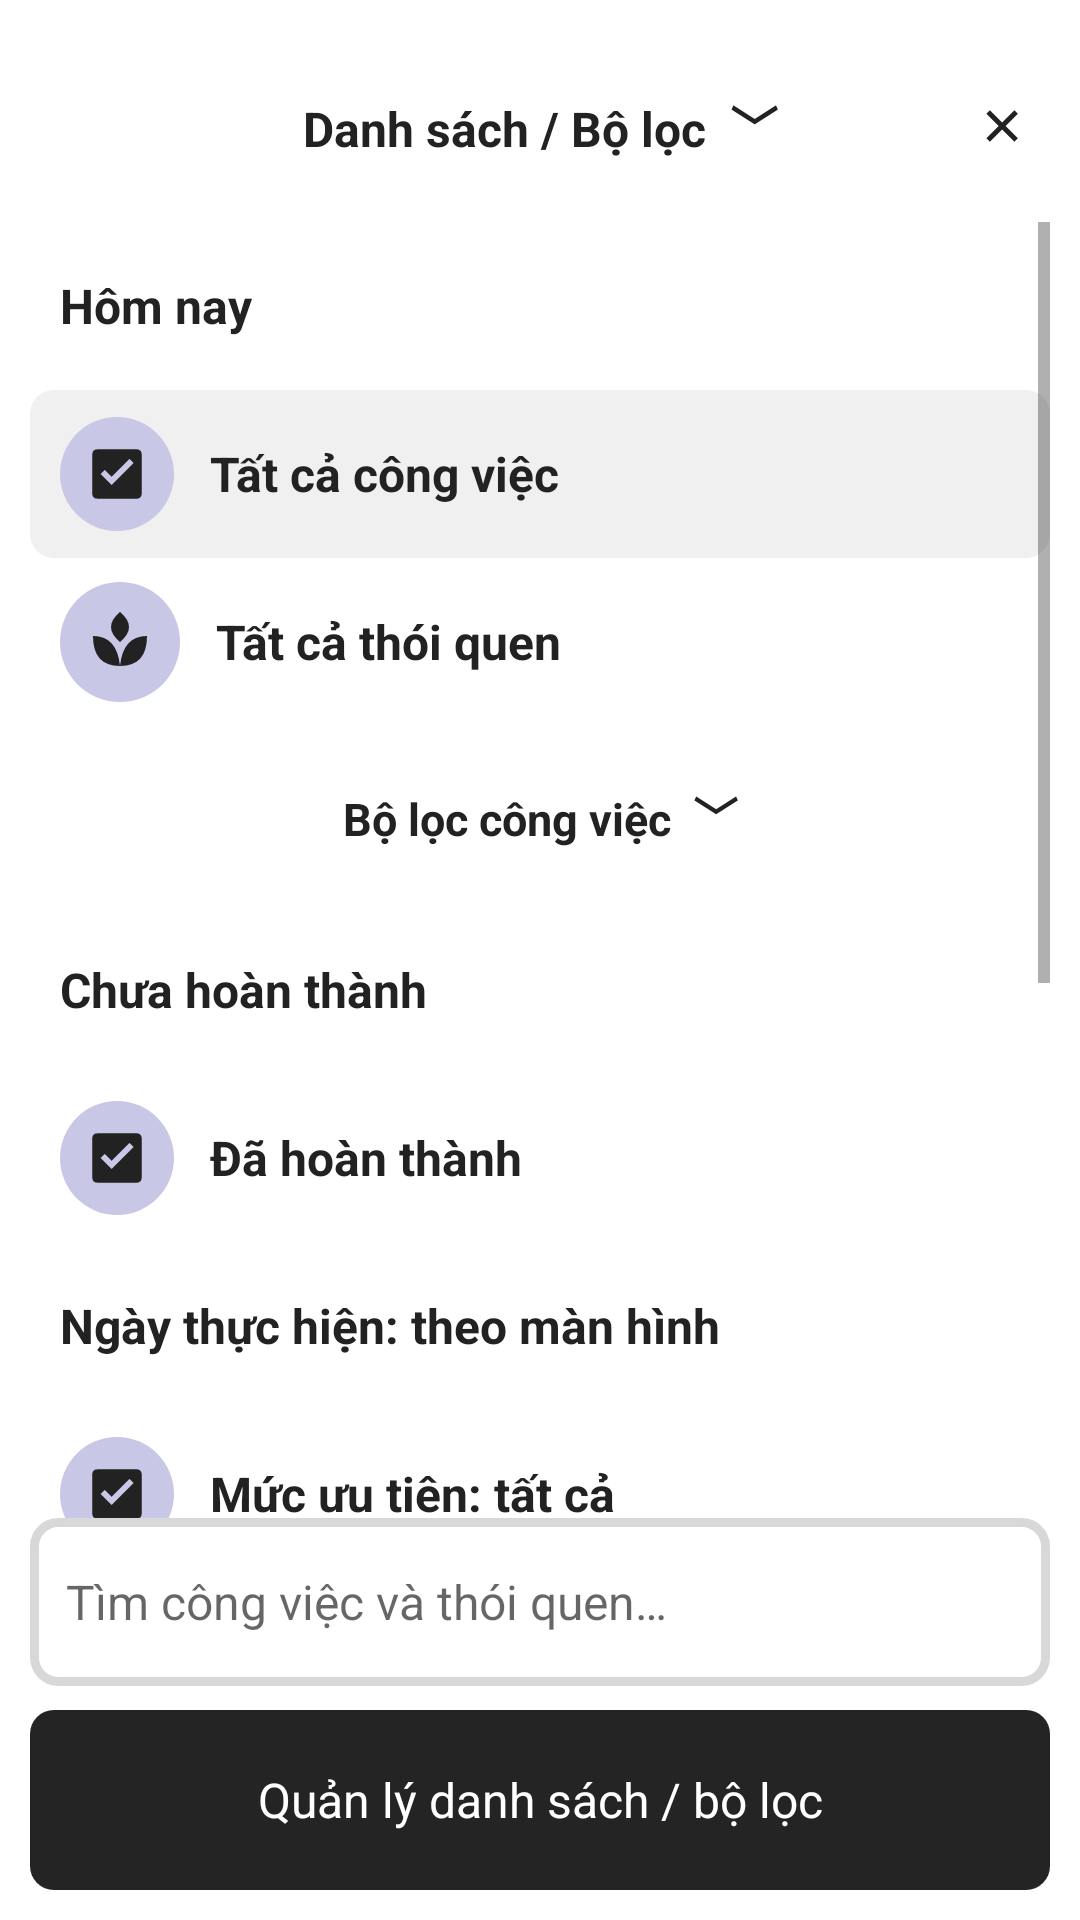

Reconstruct the res/layout file that produces this screen, plus the resources it refers to.
<!-- AndroidManifest.xml: application theme Theme.TaskManager -->
<!-- res/layout/dialog_lists.xml -->
<?xml version="1.0" encoding="utf-8"?>
<LinearLayout xmlns:android="http://schemas.android.com/apk/res/android" xmlns:app="http://schemas.android.com/apk/res-auto" android:layout_width="match_parent" android:layout_height="match_parent" android:orientation="vertical" android:background="@color/workspace_surface" android:padding="10dp">
    <FrameLayout android:layout_width="match_parent" android:layout_height="64dp">
        <TextView android:layout_width="match_parent" android:layout_height="match_parent" android:gravity="center" android:text="Danh sách / Bộ lọc  ﹀" android:textStyle="bold" android:textSize="16sp" android:textColor="@color/workspace_text" />
        <ImageButton android:id="@+id/closeLists" style="@style/IconButton" app:srcCompat="@drawable/ic_close" android:layout_gravity="end|center_vertical" android:contentDescription="@string/close" android:layout_width="32dp" android:layout_height="32dp" />
    </FrameLayout>
    <ScrollView android:layout_width="match_parent" android:layout_height="0dp" android:layout_weight="1">
        <LinearLayout android:layout_width="match_parent" android:layout_height="wrap_content" android:orientation="vertical">
            <Button android:id="@+id/listToday" style="@style/DrawerRow" android:text="Hôm nay" app:drawableStartCompat="@drawable/badge_today" />
            <Button android:id="@+id/listAllTasks" style="@style/DrawerRow" android:background="@drawable/control_soft" android:text="@string/list_all_tasks" app:drawableStartCompat="@drawable/badge_tasks" />
            <Button android:id="@+id/listHabits" style="@style/DrawerRow" android:text="@string/list_habits" app:drawableStartCompat="@drawable/badge_habits" />
            <TextView style="@style/DrawerHeading" android:text="Bộ lọc công việc  ﹀" />
            <Button android:id="@+id/listPending" style="@style/DrawerRow" android:text="@string/list_pending" app:drawableStartCompat="@drawable/badge_today" />
            <Button android:id="@+id/listCompleted" style="@style/DrawerRow" android:text="@string/list_completed" app:drawableStartCompat="@drawable/badge_tasks" />
            <Button android:id="@+id/filterTaskDate" style="@style/DrawerRow" android:text="Ngày thực hiện: theo màn hình" app:drawableStartCompat="@drawable/badge_today" />
            <Button android:id="@+id/filterTaskPriority" style="@style/DrawerRow" android:text="Mức ưu tiên: tất cả" app:drawableStartCompat="@drawable/badge_tasks" />
            <TextView style="@style/DrawerHeading" android:text="Hiển thị thói quen  ﹀" />
            <Button android:id="@+id/habitsCompact" style="@style/DrawerRow" android:text="Thu gọn" app:drawableStartCompat="@drawable/badge_habits" />
            <Button android:id="@+id/habitsWeek" style="@style/DrawerRow" android:text="Hàng tuần" app:drawableStartCompat="@drawable/badge_week" />
            <Button android:id="@+id/habitsMonth" style="@style/DrawerRow" android:text="Hàng tháng" app:drawableStartCompat="@drawable/badge_month" />
            <Button android:id="@+id/habitsYear" style="@style/DrawerRow" android:text="Hàng năm" app:drawableStartCompat="@drawable/badge_year" />
            <LinearLayout android:id="@+id/customLists" android:layout_width="match_parent" android:layout_height="wrap_content" android:orientation="vertical" />
        </LinearLayout>
    </ScrollView>
    <EditText android:id="@+id/drawerSearch" android:layout_width="match_parent" android:layout_height="56dp" android:background="@drawable/box_empty" android:padding="12dp" android:hint="@string/search_tasks_habits" android:textSize="16sp" android:singleLine="true" android:inputType="text" android:imeOptions="actionSearch" android:layout_marginBottom="8dp" />
    <Button android:id="@+id/manageCollections" style="@style/BlackButton" android:layout_width="match_parent" android:layout_height="60dp" android:text="@string/manage_lists" />
</LinearLayout>
<!-- resources referenced by this layout -->
<resources>
  <color name="workspace_surface">#FFFFFF</color>
  <color name="workspace_text">#222222</color>
  <!-- drawable badge_habits (drawable) -->
  <layer-list xmlns:android="http://schemas.android.com/apk/res/android"><item><shape android:shape="oval"><solid android:color="#C8C7E6" /><size android:width="32dp" android:height="32dp" /></shape></item><item android:left="8dp" android:right="8dp" android:top="8dp" android:bottom="8dp" android:drawable="@drawable/ic_leaf" /></layer-list>
  <!-- drawable badge_tasks (drawable) -->
  <layer-list xmlns:android="http://schemas.android.com/apk/res/android"><item><shape android:shape="oval"><solid android:color="#C8C7E6" /><size android:width="32dp" android:height="32dp" /></shape></item><item android:left="8dp" android:right="8dp" android:top="8dp" android:bottom="8dp" android:drawable="@drawable/ic_tasks" /></layer-list>
  <!-- drawable badge_year (drawable) -->
  <layer-list xmlns:android="http://schemas.android.com/apk/res/android"><item><shape android:shape="oval"><solid android:color="#C8C7E6" /><size android:width="32dp" android:height="32dp" /></shape></item><item android:left="8dp" android:right="8dp" android:top="8dp" android:bottom="8dp" android:drawable="@drawable/ic_chart" /></layer-list>
  <!-- drawable box_empty (drawable) -->
  <shape xmlns:android="http://schemas.android.com/apk/res/android"><solid android:color="@color/workspace_surface" /><stroke android:width="3dp" android:color="@color/workspace_line" /><corners android:radius="8dp" /></shape>
  <!-- drawable control_soft (drawable) -->
  <ripple xmlns:android="http://schemas.android.com/apk/res/android" android:color="#20808080"><item><shape><solid android:color="@color/workspace_soft" /><corners android:radius="8dp" /></shape></item></ripple>
  <!-- drawable ic_close (drawable) -->
  <vector xmlns:android="http://schemas.android.com/apk/res/android" android:width="24dp" android:height="24dp" android:viewportWidth="24" android:viewportHeight="24"><path android:fillColor="@color/workspace_text" android:fillType="evenOdd" android:pathData="M5,3L12,10L19,3L21,5L14,12L21,19L19,21L12,14L5,21L3,19L10,12L3,5Z" /></vector>
  <string name="close">Đóng</string>
  <string name="list_all_tasks">Tất cả công việc</string>
  <string name="list_completed">Đã hoàn thành</string>
  <string name="list_habits">Tất cả thói quen</string>
  <string name="list_pending">Chưa hoàn thành</string>
  <string name="manage_lists">Quản lý danh sách / bộ lọc</string>
  <string name="search_tasks_habits">Tìm công việc và thói quen…</string>
  <style name="BlackButton" parent="FlatButton"><item name="android:background">@drawable/control_black</item><item name="android:textColor">#FFFFFF</item></style>
  <style name="DrawerHeading"><item name="android:layout_width">match_parent</item><item name="android:layout_height">60dp</item><item name="android:gravity">center</item><item name="android:textSize">15sp</item><item name="android:textStyle">bold</item><item name="android:textColor">@color/workspace_text</item></style>
  <style name="Theme.TaskManager" parent="Theme.TaskManagerBase" />
  <color name="workspace_line">#D8D8D8</color>
  <color name="workspace_soft">#F0F0F0</color>
  <!-- drawable control_black (drawable) -->
  <ripple xmlns:android="http://schemas.android.com/apk/res/android" android:color="#20808080"><item><shape><solid android:color="#242424" /><corners android:radius="8dp" /></shape></item></ripple>
  <!-- drawable control_gray (drawable) -->
  <ripple xmlns:android="http://schemas.android.com/apk/res/android" android:color="#20808080"><item><shape><solid android:color="@color/workspace_control" /><corners android:radius="8dp" /></shape></item></ripple>
  <color name="workspace_control">#E7E7E7</color>
</resources>
